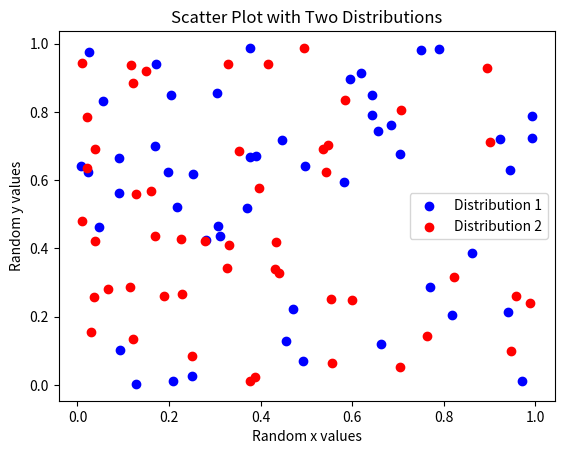

The matplotlib source for this figure:
import matplotlib.pyplot as plt
import numpy as np

x1 = np.random.rand(50)
y1 = np.random.rand(50)
x2 = np.random.rand(50)
y2 = np.random.rand(50)

plt.scatter(x1, y1, color='blue', marker='o', label='Distribution 1')
plt.scatter(x2, y2, color='red', marker='o', label='Distribution 2')

plt.title('Scatter Plot with Two Distributions')
plt.xlabel('Random x values')
plt.ylabel('Random y values')
plt.legend()
plt.show()